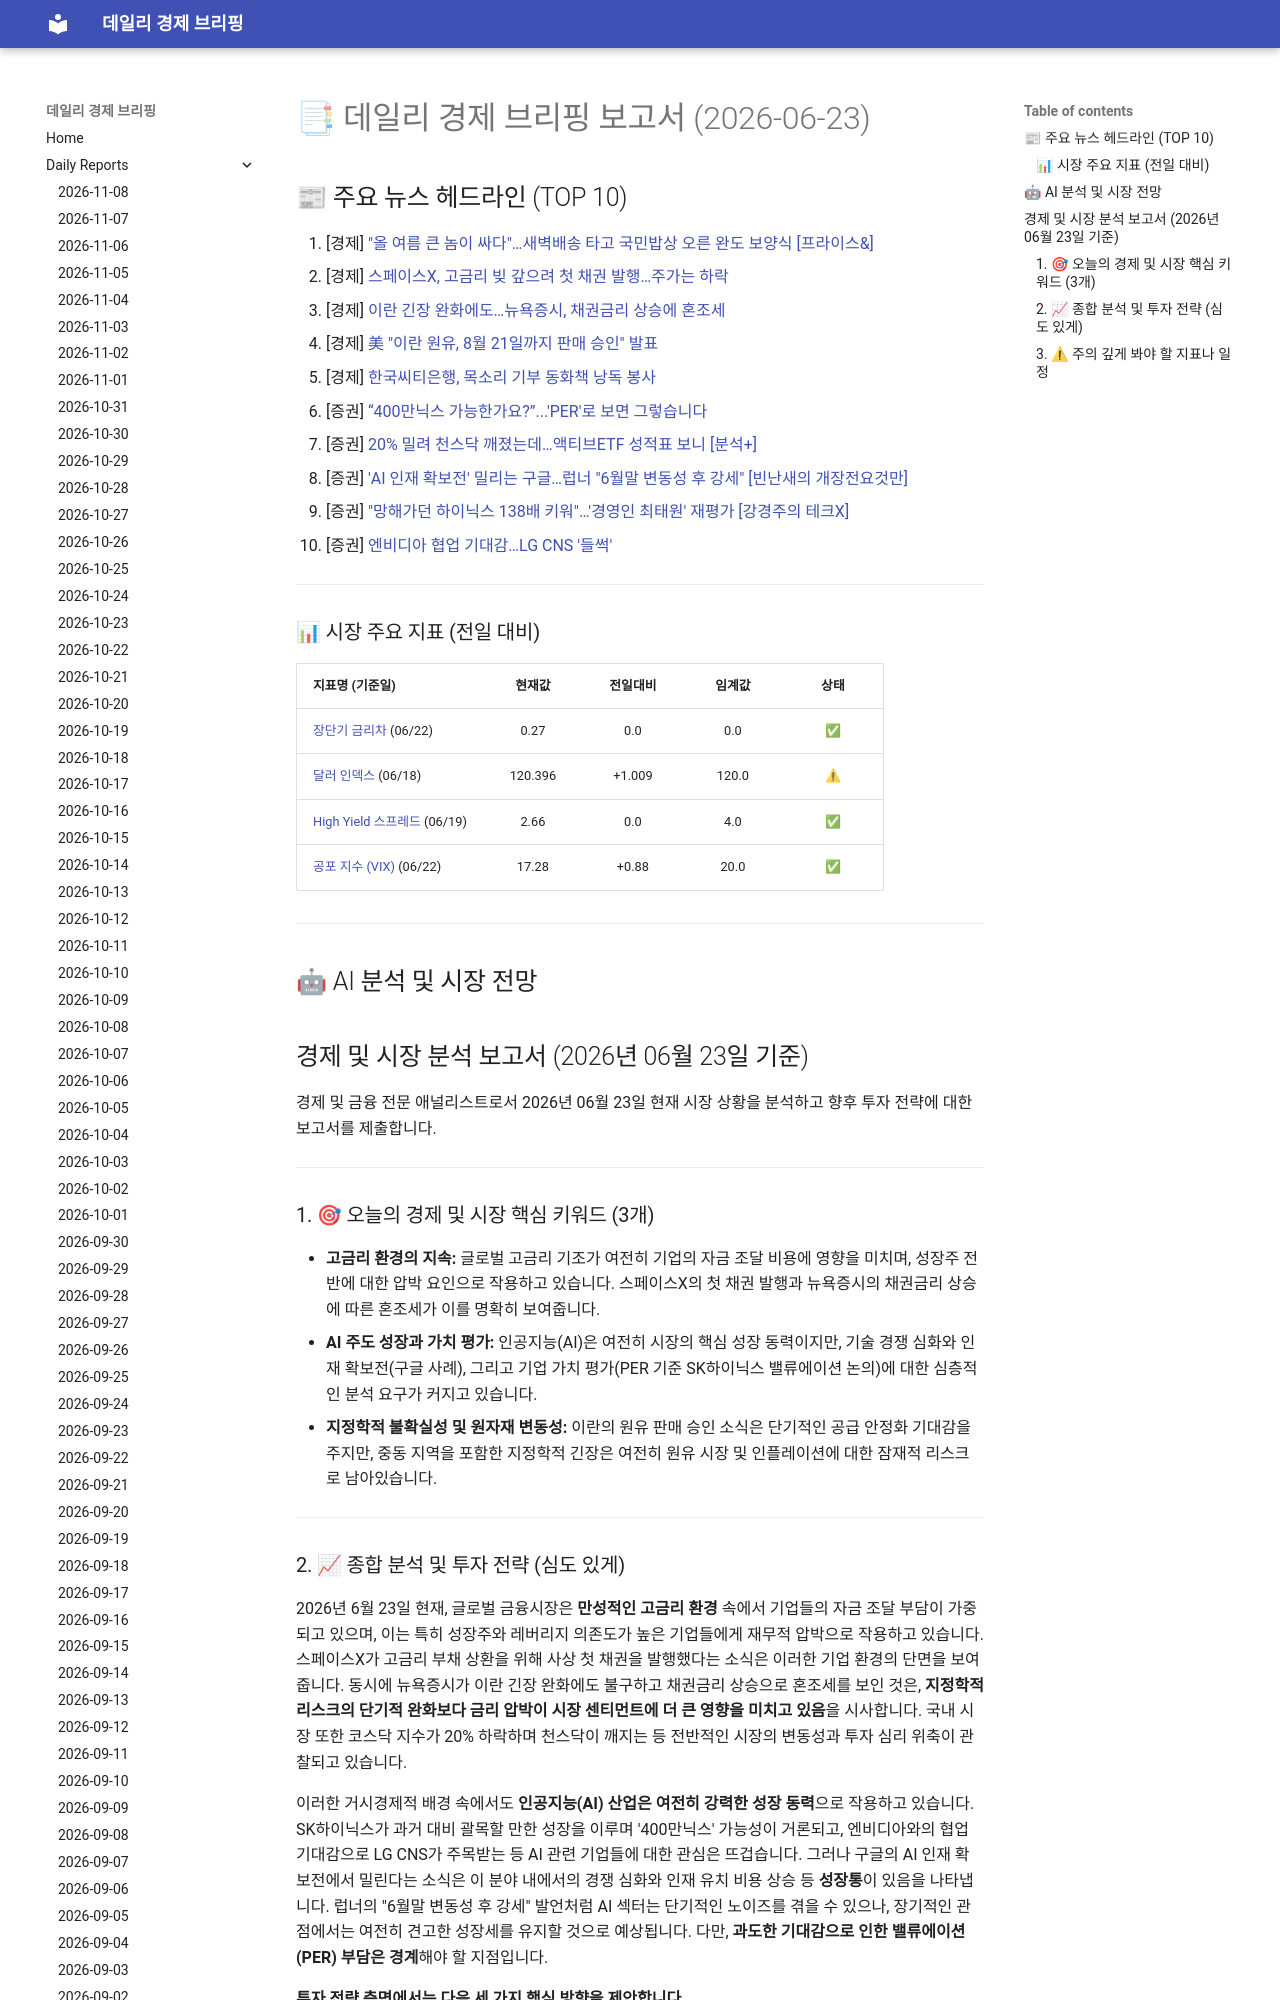

repository: 4610162/daily_news · page: reports/2026-06-23/index.html · generator: mkdocs

# 📑 데일리 경제 브리핑 보고서 (2026-06-23)

## 📰 주요 뉴스 헤드라인 (TOP 10)
1. [경제] ["올 여름 큰 놈이 싸다"…새벽배송 타고 국민밥상 오른 완도 보양식 [프라이스&]](https://www.hankyung.com/article/202606221081i)
2. [경제] [스페이스X, 고금리 빚 갚으려 첫 채권 발행…주가는 하락](https://www.hankyung.com/article/202606231487i)
3. [경제] [이란 긴장 완화에도…뉴욕증시, 채권금리 상승에 혼조세](https://www.hankyung.com/article/202606221475i)
4. [경제] [美 "이란 원유, 8월 21일까지 판매 승인" 발표](https://www.hankyung.com/article/202606221465i)
5. [경제] [한국씨티은행, 목소리 기부 동화책 낭독 봉사](https://www.hankyung.com/article/202606221469i)
6. [증권] [“400만닉스 가능한가요?”...'PER'로 보면 그렇습니다](https://www.hankyung.com/article/202606221479i)
7. [증권] [20% 밀려 천스닥 깨졌는데…액티브ETF 성적표 보니 [분석+]](https://www.hankyung.com/article/2026062208646)
8. [증권] ['AI 인재 확보전' 밀리는 구글…럽너 "6월말 변동성 후 강세" [빈난새의 개장전요것만]](https://www.hankyung.com/article/202606221480i)
9. [증권] ["망해가던 하이닉스 138배 키워"…'경영인 최태원' 재평가 [강경주의 테크X]](https://www.hankyung.com/article/2026062209446)
10. [증권] [엔비디아 협업 기대감…LG CNS '들썩'](https://www.hankyung.com/article/2026062212371)

---
